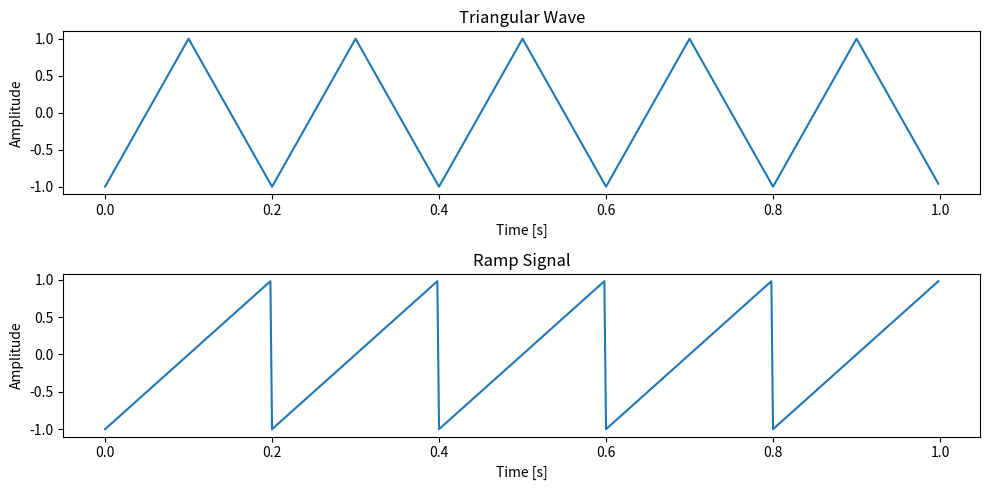

The script that saved this image:
# [redacted]

import numpy as np
import matplotlib.pyplot as plt
from scipy import signal

# Parameters
fs = 500  # Sampling frequency
f = 5     # Frequency of the signal
t = np.linspace(0, 1, fs, endpoint=False)  # Time array

triangular_wave = signal.sawtooth(2 * np.pi * f * t, 0.5)  # Triangular wave
ramp_signal = signal.sawtooth(2 * np.pi * f * t)           # Ramp (sawtooth) wave

plt.figure(figsize=(10, 5))
plt.subplot(2, 1, 1)
plt.plot(t, triangular_wave)
plt.title('Triangular Wave')
plt.xlabel('Time [s]')
plt.ylabel('Amplitude')

plt.subplot(2, 1, 2)
plt.plot(t, ramp_signal)
plt.title('Ramp Signal')
plt.xlabel('Time [s]')
plt.ylabel('Amplitude')

plt.tight_layout()
plt.show()
